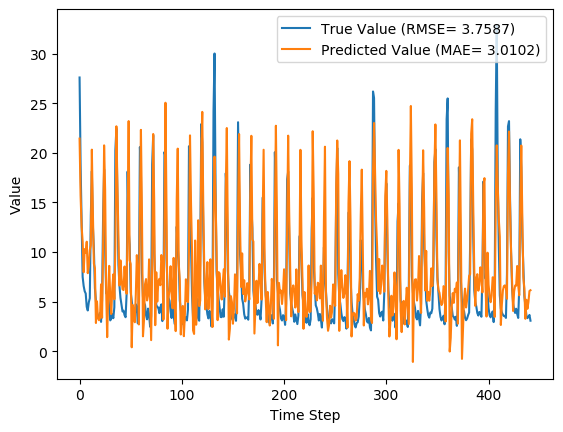

The file beside this chart, header and first rows:
y_true, y_pred, y_true_scaled, y_pred_scaled
27.59, 21.43, 0.8587, 0.6611
18.73, 15.67, 0.5747, 0.4766
12.85, 12.56, 0.3862, 0.377
7.48, 11.06, 0.2141, 0.3289
6.57, 7.956, 0.1849, 0.2293
6.04, 10.29, 0.1679, 0.3041
5.81, 9.917, 0.1606, 0.2922
4.46, 11.04, 0.1173, 0.3281
4.1, 7.862, 0.1058, 0.2263
4.91, 8.539, 0.1317, 0.2481
5.34, 10.2, 0.1455, 0.3012
13.68, 10.68, 0.4128, 0.3167
18.14, 20.32, 0.5558, 0.6255
12.64, 14.01, 0.3795, 0.4233
10.28, 8.807, 0.3038, 0.2566
6.35, 8.366, 0.1779, 0.2425
5.03, 2.836, 0.1356, 0.06527
3.92, 5.026, 0.1, 0.1354
3.44, 3.317, 0.08462, 0.08068
3.32, 3.119, 0.08077, 0.07434
3.86, 3.332, 0.09808, 0.08114
2.95, 6.734, 0.06891, 0.1902
5.15, 3.368, 0.1394, 0.0823
13.58, 10.36, 0.4096, 0.3064
18.33, 20.75, 0.5619, 0.6394
10.32, 16.26, 0.3051, 0.4955
5.83, 6.121, 0.1612, 0.1706
5.76, 1.413, 0.159, 0.01965
5.79, 5.747, 0.1599, 0.1586
4.28, 8.599, 0.1115, 0.25
3.1, 5.38, 0.07372, 0.1468
3.32, 3.748, 0.08077, 0.09448
3.73, 6.349, 0.09391, 0.1779
3.32, 7.744, 0.08077, 0.2226
4.43, 5.231, 0.1163, 0.142
20.24, 10.52, 0.6231, 0.3116
22.44, 22.67, 0.6936, 0.701
15.41, 16.74, 0.4683, 0.5108
8.69, 11.61, 0.2529, 0.3464
6.6, 6.618, 0.1859, 0.1865
5.37, 9.153, 0.1465, 0.2677
4.68, 7.426, 0.1244, 0.2124
4.0, 6.246, 0.1026, 0.1746
4.08, 6.161, 0.1051, 0.1718
3.63, 8.535, 0.09071, 0.2479
3.42, 6.693, 0.08397, 0.1889
5.76, 5.793, 0.159, 0.16
18.11, 13.37, 0.5548, 0.403
12.18, 23.2, 0.3647, 0.7178
10.72, 9.145, 0.3179, 0.2675
5.95, 8.789, 0.1651, 0.256
5.09, 0.3892, 0.1375, -0.01317
4.13, 4.65, 0.1067, 0.1234
3.27, 3.986, 0.07917, 0.1021
3.62, 2.914, 0.09038, 0.06776
4.73, 5.712, 0.126, 0.1574
4.38, 9.68, 0.1147, 0.2846
2.8, 7.669, 0.0641, 0.2202
5.98, 2.691, 0.166, 0.06062
20.58, 14.09, 0.634, 0.4261
... 382 more rows
